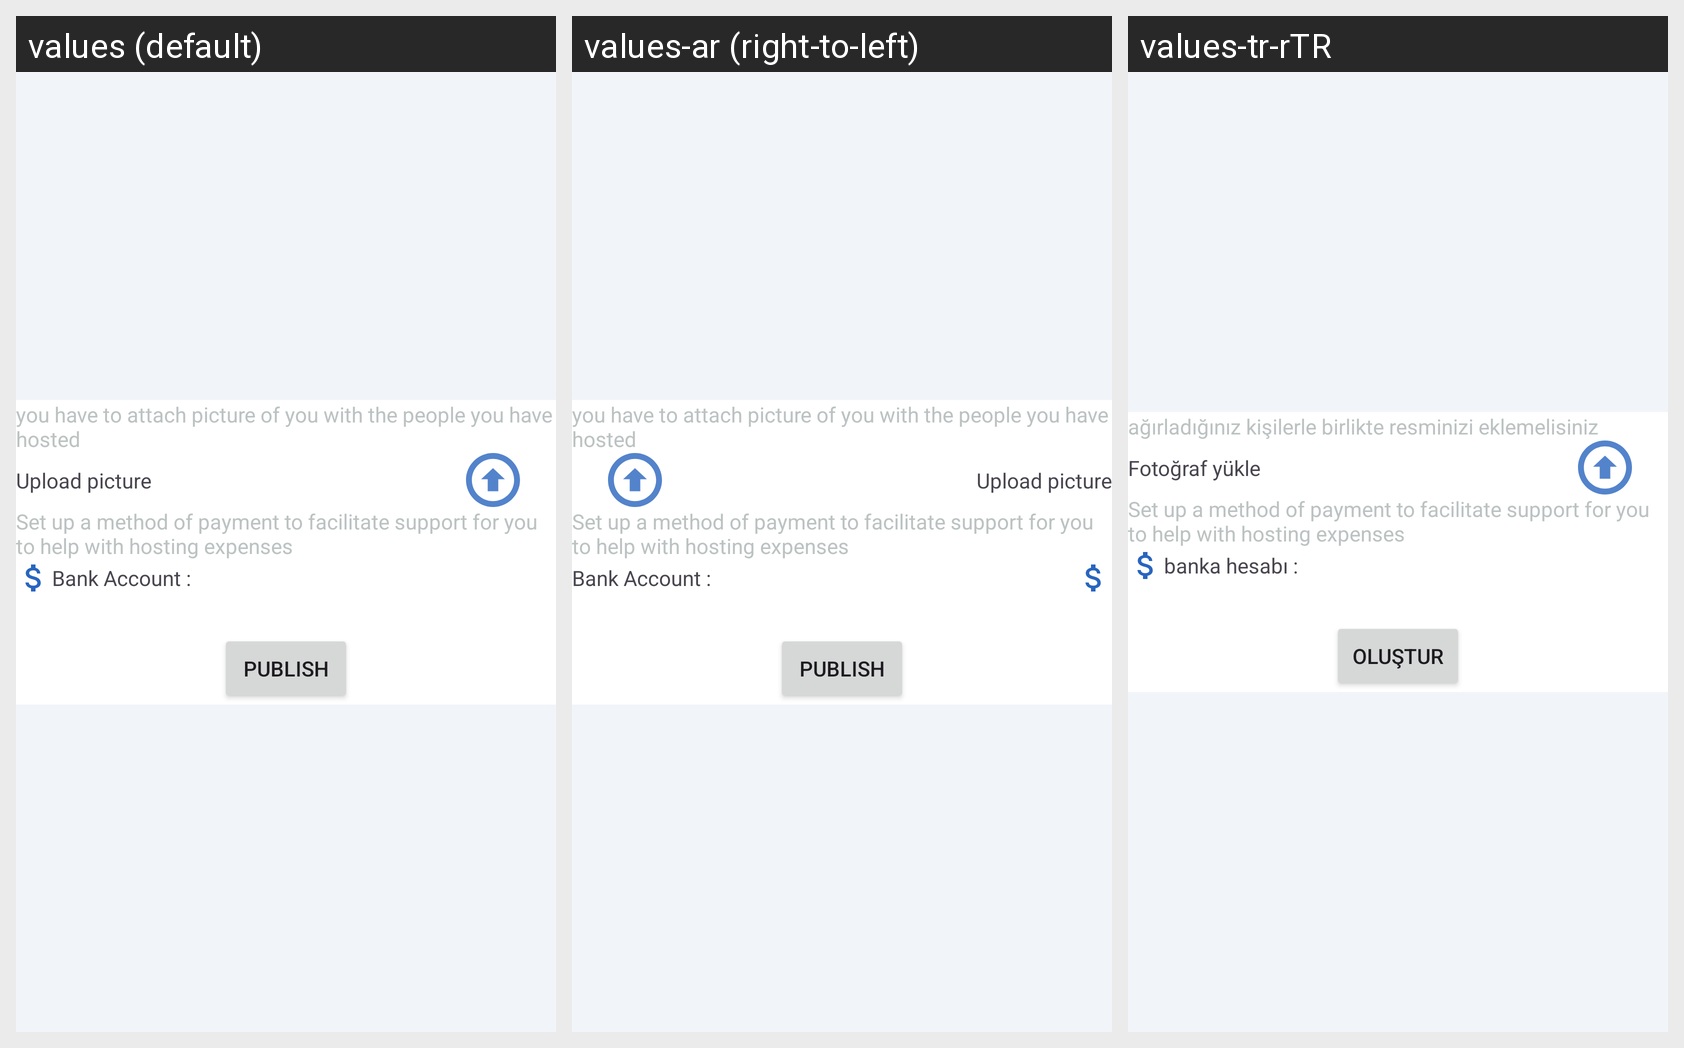

This grid shows one Android layout under several languages. Give, for every string resource on the screen, its name, the default text and each shown locale's text.
Android screen res/layout/fragment_complete_postt.xml rendered under 3 locales, left to right: values (default), values-ar (right-to-left), values-tr-rTR. Device: Nexus 5 (rendered at 1080×1920; each locale shown at half size, 540×960, under a caption strip naming it); theme Theme.Together.
Strings drawn on this screen, with the default value and each locale's value (text and hints the layout hard-codes, and strings that could not be matched under every locale, appear in the picture but are not listed):

hints_1
  values: you have to attach picture of you with the people you have hosted
  values-ar: you have to attach picture of you with the people you have hosted
  values-tr-rTR: ağırladığınız kişilerle birlikte resminizi eklemelisiniz

upload_picture
  values: Upload picture
  values-ar: Upload picture
  values-tr-rTR: Fotoğraf yükle

hints_2
  values: Set up a method of payment to facilitate support for you to help with hosting expenses
  values-ar: Set up a method of payment to facilitate support for you to help with hosting expenses
  values-tr-rTR: Set up a method of payment to facilitate support for you to help with hosting expenses

bank_account
  values: Bank Account :
  values-ar: Bank Account :
  values-tr-rTR: banka hesabı : 

publish
  values: publish
  values-ar: publish
  values-tr-rTR: oluştur
